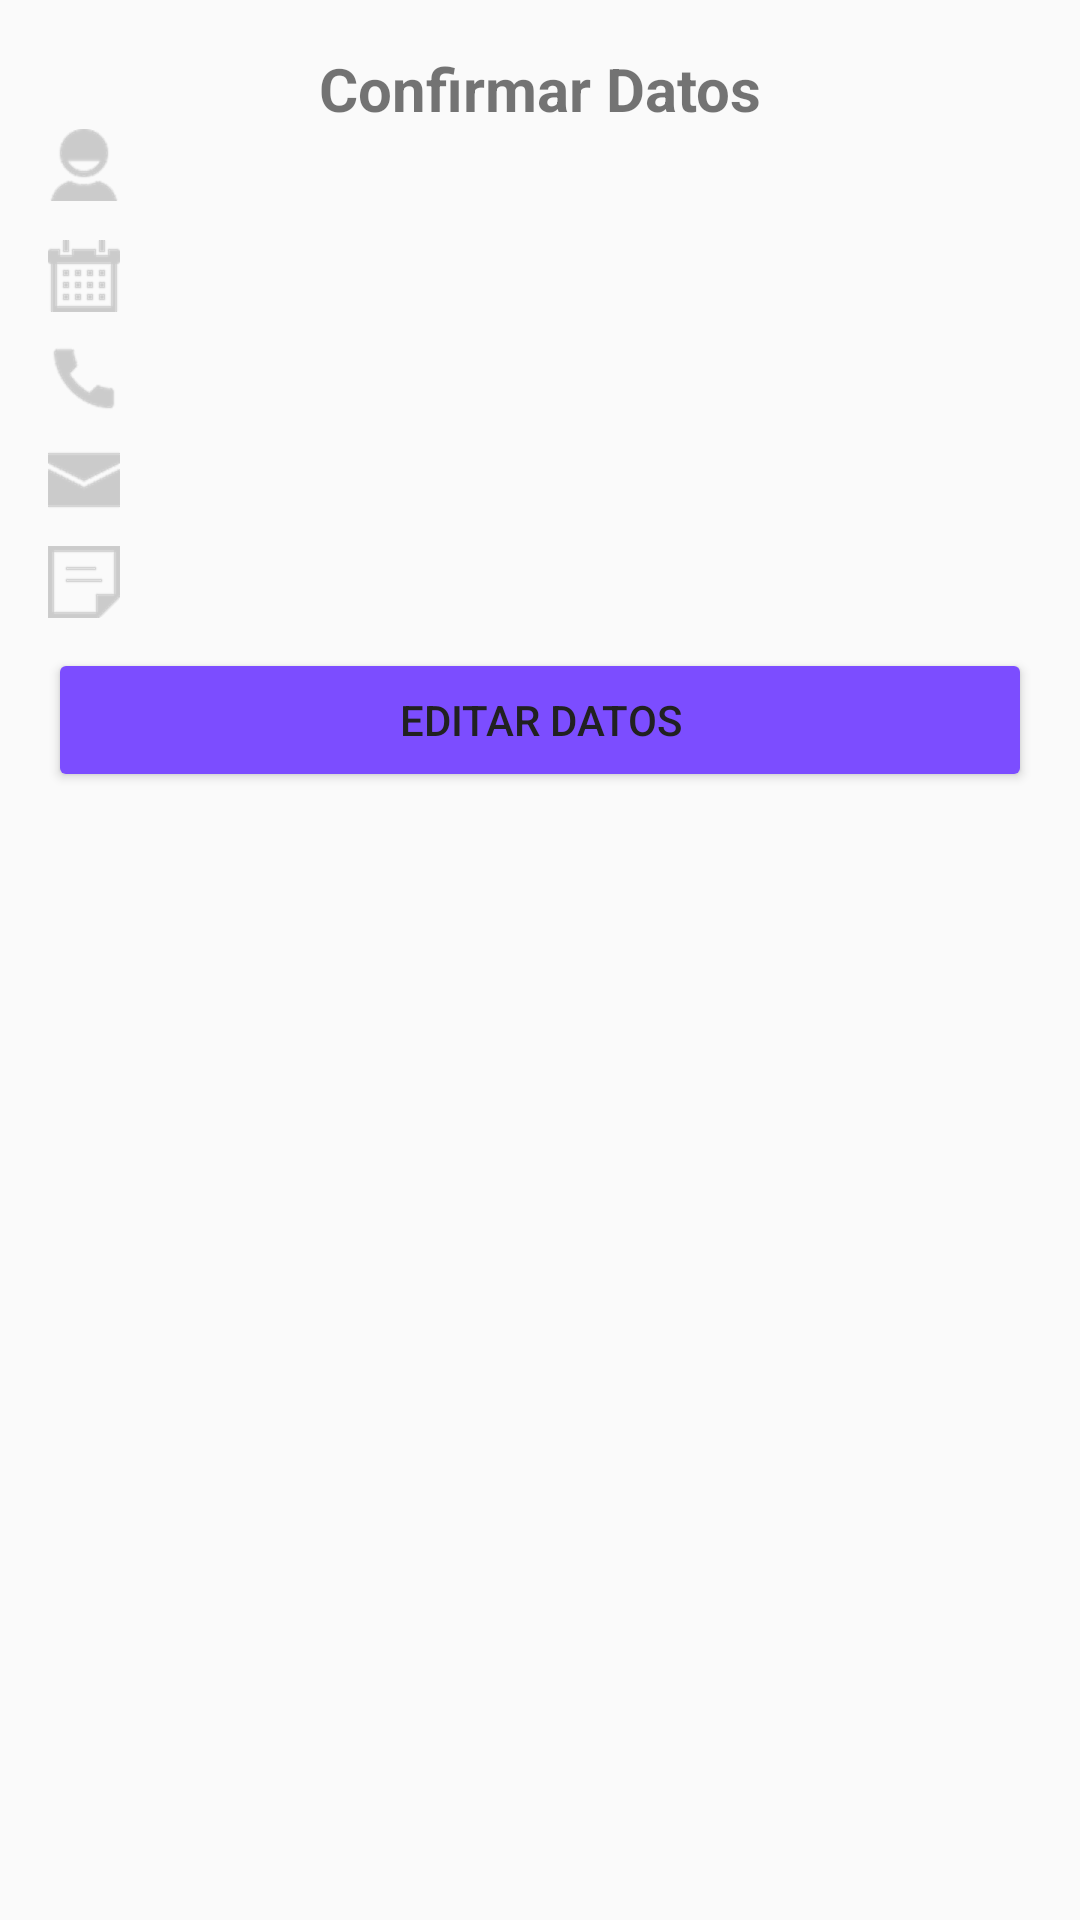

Produce the Android XML layout that renders to this screen, including the resource entries it uses.
<!-- AndroidManifest.xml: application theme AppTheme -->
<!-- res/layout/confirmar_datos.xml -->
<?xml version="1.0" encoding="utf-8"?>
<LinearLayout xmlns:android="http://schemas.android.com/apk/res/android"
    xmlns:app="http://schemas.android.com/apk/res-auto"
    xmlns:tools="http://schemas.android.com/tools"
    android:layout_width="match_parent"
    android:layout_height="match_parent"
    android:paddingTop="@dimen/activity_vertical_margin"
    android:paddingBottom="@dimen/activity_vertical_margin"
    android:paddingLeft="@dimen/activity_horizontal_margin"
    android:paddingRight="@dimen/activity_horizontal_margin"
    android:orientation="vertical"
    tools:context=".ConfirmarDatos">

    <TextView
        android:id="@+id/tvConfirmarDatos"
        android:layout_width="match_parent"
        android:layout_height="wrap_content"
        android:text="@string/confirmar_datos_text"
        android:textSize="@dimen/confirmar_datos"
        android:textAlignment="center"
        android:gravity="center_horizontal"
        android:textStyle="bold"/>

    <LinearLayout
        android:layout_width="match_parent"
        android:layout_height="wrap_content"
        android:orientation="horizontal">
        
        <ImageView
            android:id="@+id/ivNombreContacto"
            android:layout_width="wrap_content"
            android:layout_height="wrap_content"
            android:src="@drawable/icons8_user_48"/>
        
        <TextView
            android:id="@+id/tvNombreCompleto"
            android:layout_width="wrap_content"
            android:layout_height="wrap_content"
            android:layout_gravity="center_vertical"
            android:textSize="@dimen/text_size_datos"
            android:layout_marginLeft="@dimen/layout_margin_datos" />
        
    </LinearLayout>

    <LinearLayout
        android:layout_width="match_parent"
        android:layout_height="wrap_content"
        android:orientation="horizontal">

        <ImageView
            android:id="@+id/ivFechaNacimiento"
            android:layout_width="wrap_content"
            android:layout_height="wrap_content"
            android:src="@drawable/icons8_calendar_48"
            android:layout_marginTop="@dimen/layout_margin_datos"/>

        <TextView
            android:id="@+id/tvFechaNacimiento"
            android:layout_width="wrap_content"
            android:layout_height="wrap_content"
            android:layout_gravity="center_vertical"
            android:textSize="@dimen/text_size_datos"
            android:layout_marginLeft="@dimen/layout_margin_datos"/>

    </LinearLayout>

    <LinearLayout
        android:layout_width="match_parent"
        android:layout_height="wrap_content"
        android:orientation="horizontal">

        <ImageView
            android:id="@+id/ivTelefono"
            android:layout_width="wrap_content"
            android:layout_height="wrap_content"
            android:src="@drawable/icons8_phone_48"
            android:layout_marginTop="@dimen/layout_margin_datos"/>

        <TextView
            android:id="@+id/tvTelefono"
            android:layout_width="wrap_content"
            android:layout_height="wrap_content"
            android:layout_gravity="center_vertical"
            android:textSize="@dimen/text_size_datos"
            android:layout_marginLeft="@dimen/layout_margin_datos" />

    </LinearLayout>

    <LinearLayout
        android:layout_width="match_parent"
        android:layout_height="wrap_content"
        android:orientation="horizontal">

        <ImageView
            android:id="@+id/ivEmail"
            android:layout_width="wrap_content"
            android:layout_height="wrap_content"
            android:src="@drawable/icons8_envelope_48"
            android:layout_marginTop="@dimen/layout_margin_datos"/>

        <TextView
            android:id="@+id/tvEmail"
            android:layout_width="wrap_content"
            android:layout_height="wrap_content"
            android:layout_gravity="center_vertical"
            android:textSize="@dimen/text_size_datos"
            android:layout_marginLeft="@dimen/layout_margin_datos"/>

    </LinearLayout>

    <LinearLayout
        android:layout_width="match_parent"
        android:layout_height="wrap_content"
        android:orientation="horizontal">

        <ImageView
            android:id="@+id/ivDescripcionContacto"
            android:layout_width="wrap_content"
            android:layout_height="wrap_content"
            android:src="@drawable/icons8_note_48"
            android:layout_marginTop="@dimen/layout_margin_datos"/>

        <TextView
            android:id="@+id/tvDescripcionContacto"
            android:layout_width="wrap_content"
            android:layout_height="wrap_content"
            android:layout_gravity="center_vertical"
            android:textSize="@dimen/text_size_datos"
            android:layout_marginLeft="@dimen/layout_margin_datos" />

    </LinearLayout>

    <Button
        android:id="@+id/btnEditarDatos"
        android:layout_width="match_parent"
        android:layout_height="wrap_content"
        android:text="@string/btn_editar_datos"
        android:theme="@style/btnSiguiente"
        android:onClick="editarDatos"
        android:layout_marginTop="@dimen/layout_margin_datos"/>

</LinearLayout>
<!-- resources referenced by this layout -->
<resources>
  <dimen name="activity_horizontal_margin">16dp</dimen>
  <dimen name="activity_vertical_margin">16dp</dimen>
  <dimen name="confirmar_datos">20dp</dimen>
  <dimen name="layout_margin_datos">10dp</dimen>
  <dimen name="text_size_datos">20sp</dimen>
  <!-- drawable icons8_calendar_48: png bitmap (drawable-hdpi, 492 bytes) -->
  <!-- drawable icons8_envelope_48: png bitmap (drawable-hdpi, 669 bytes) -->
  <!-- drawable icons8_note_48: png bitmap (drawable-hdpi, 422 bytes) -->
  <!-- drawable icons8_phone_48: png bitmap (drawable-hdpi, 994 bytes) -->
  <!-- drawable icons8_user_48: png bitmap (drawable-hdpi, 1151 bytes) -->
  <string name="btn_editar_datos">EDITAR DATOS</string>
  <string name="confirmar_datos_text">Confirmar Datos</string>
  <style name="btnSiguiente" parent="Theme.AppCompat.Light">
          <item name="colorButtonNormal">@color/accent</item>
          <item name="colorControlHighlight">@color/highligth</item>
          <item name="android:textColor">@color/primary_text</item>
      </style>
  <style name="AppTheme" parent="Theme.AppCompat.Light.DarkActionBar">
          
          <item name="colorPrimary">@color/primary</item>
          <item name="colorPrimaryDark">@color/primary_dark</item>
          <item name="colorAccent">@color/accent</item>
      </style>
  <color name="accent">#7C4DFF</color>
  <color name="highligth">#FFFFFF</color>
  <color name="primary_text">#212121</color>
  <color name="primary">#CDDC39</color>
  <color name="primary_dark">#AFB42B</color>
</resources>
